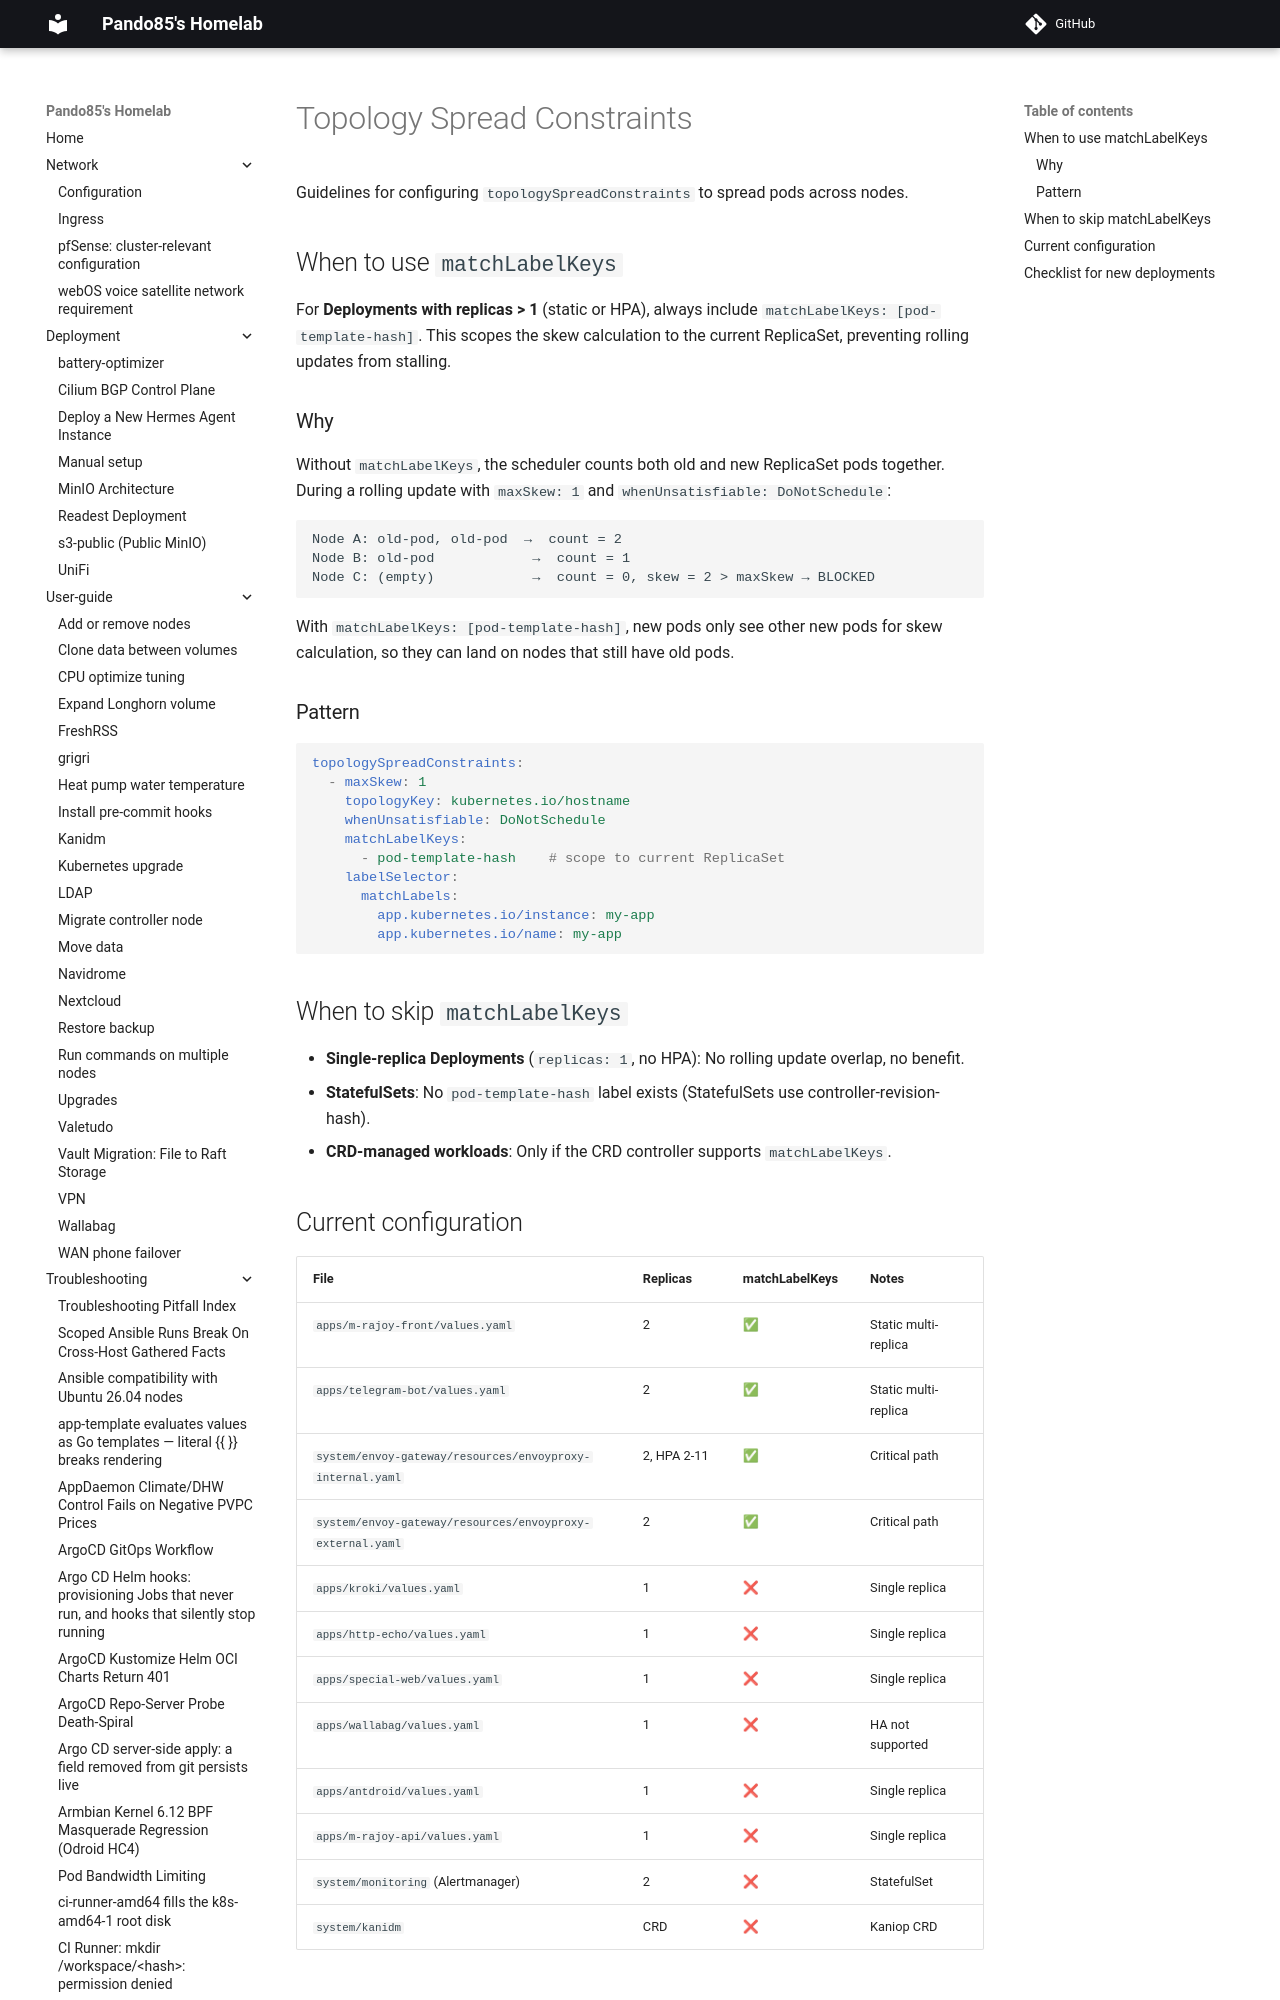

repository: pando85/homelab · page: conventions/topology-spread-constraints/index.html · generator: mkdocs

# Topology Spread Constraints

Guidelines for configuring `topologySpreadConstraints` to spread pods across nodes.

## When to use `matchLabelKeys`

For **Deployments with replicas > 1** (static or HPA), always include `matchLabelKeys: [pod-template-hash]`. This scopes the skew calculation to the current ReplicaSet, preventing rolling updates from stalling.
